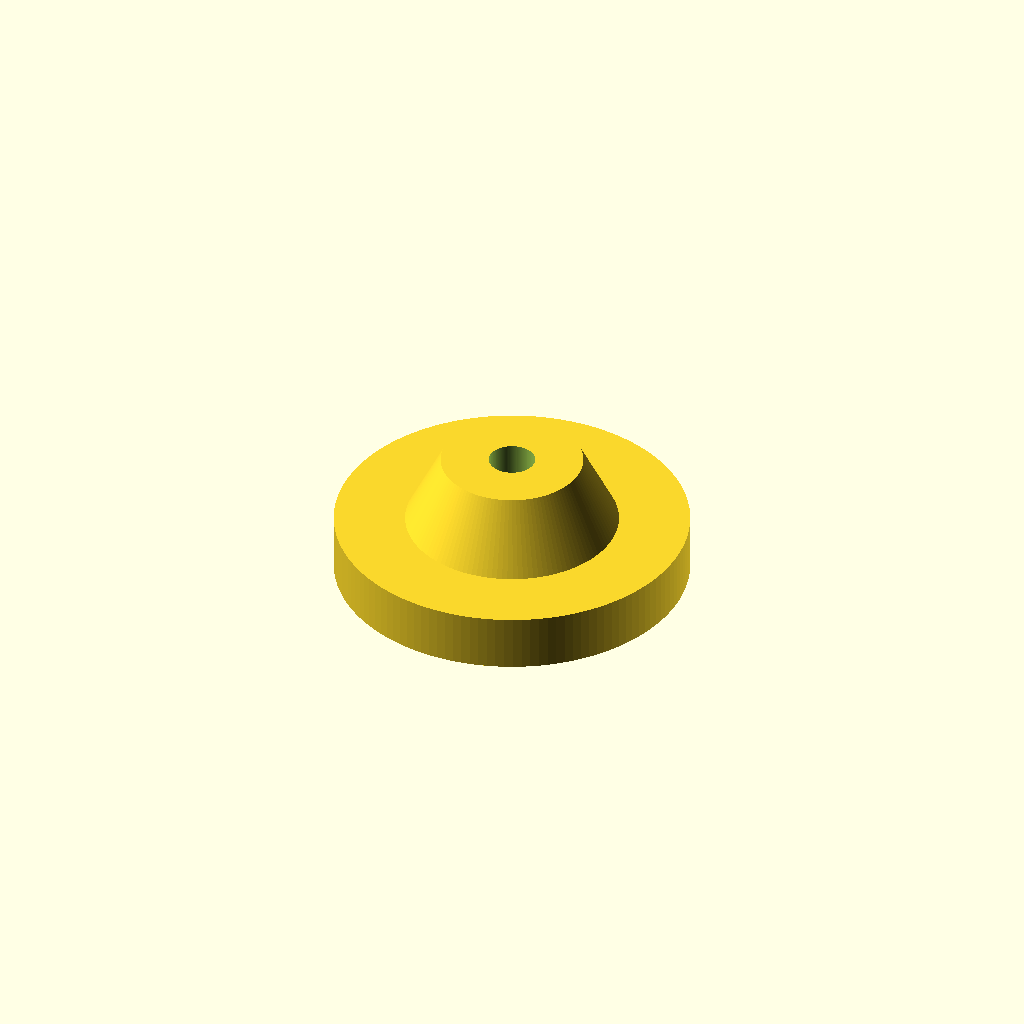
Cell 1 — every parameter at its default value.
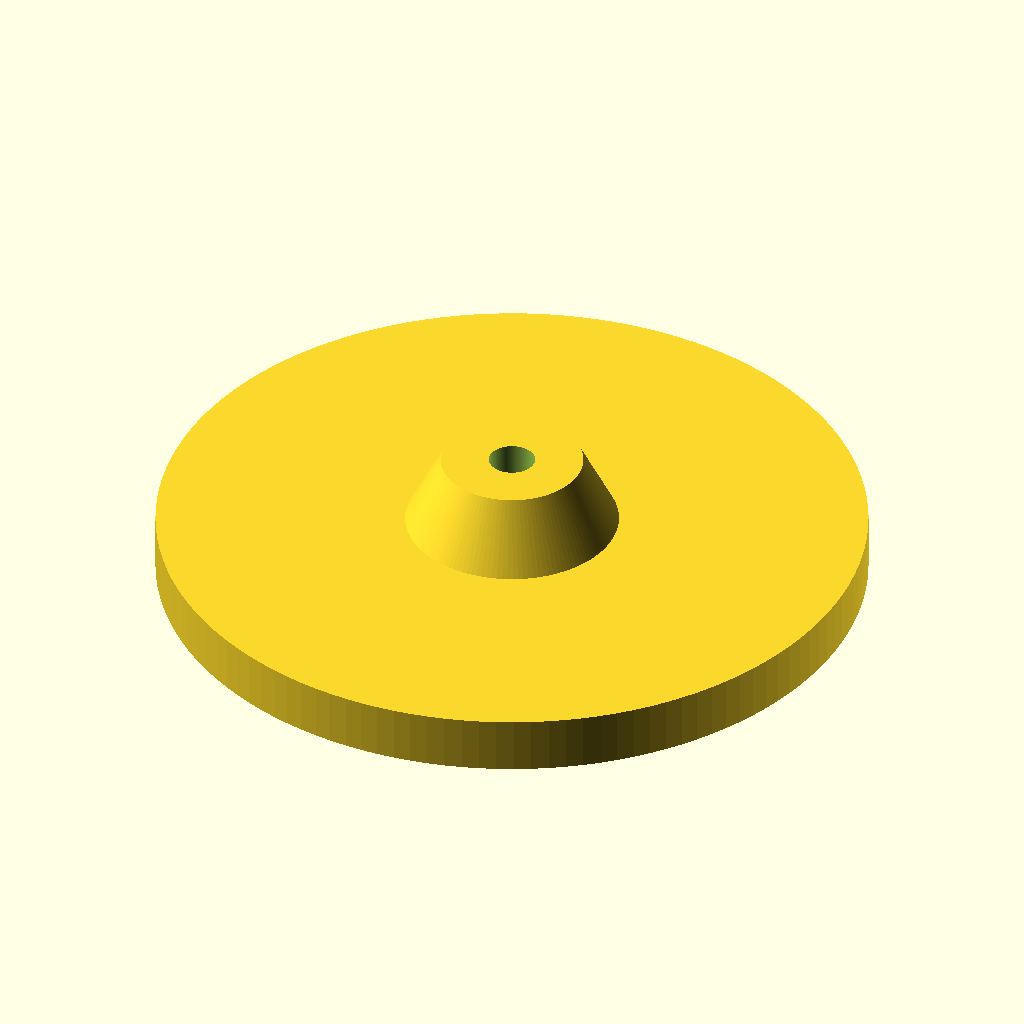
Cell 2: disc_d = 100 (everything else at default).
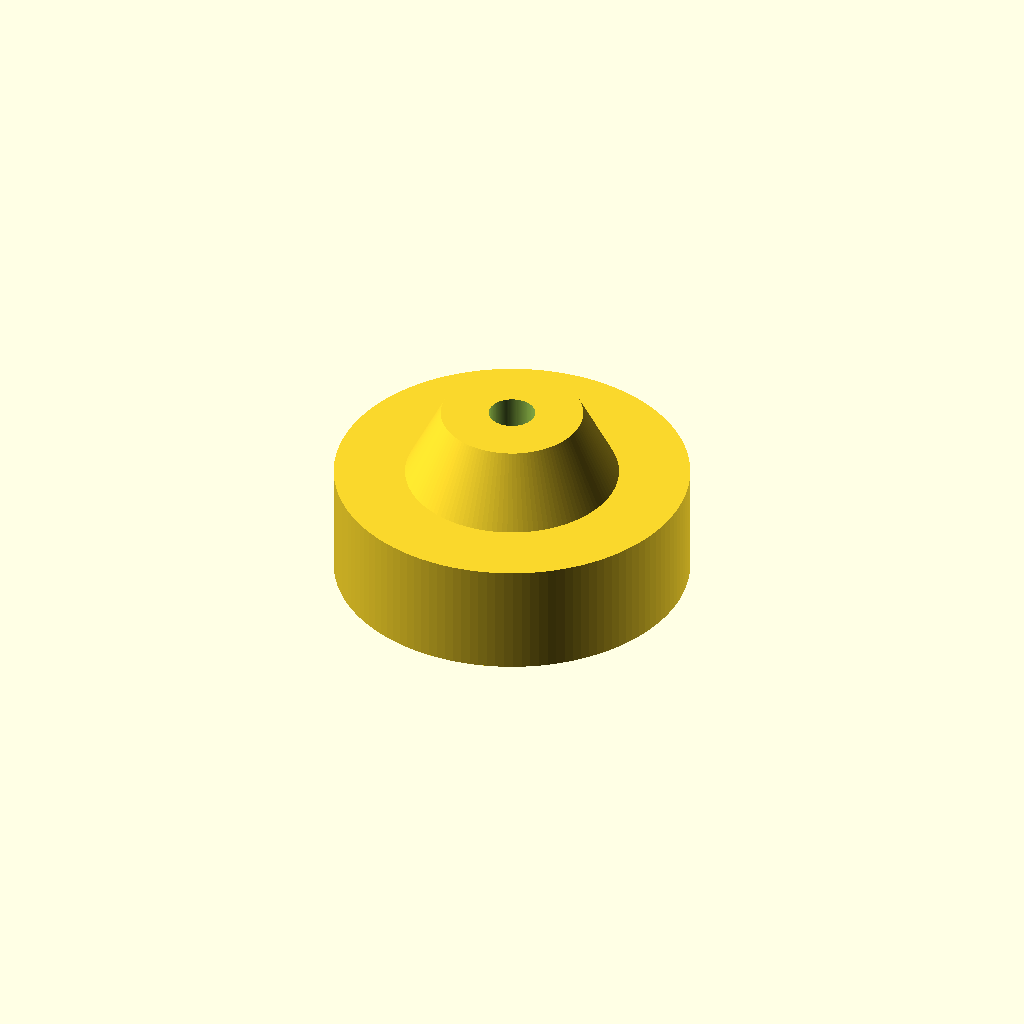
Cell 3: the same model with disc_h = 16.
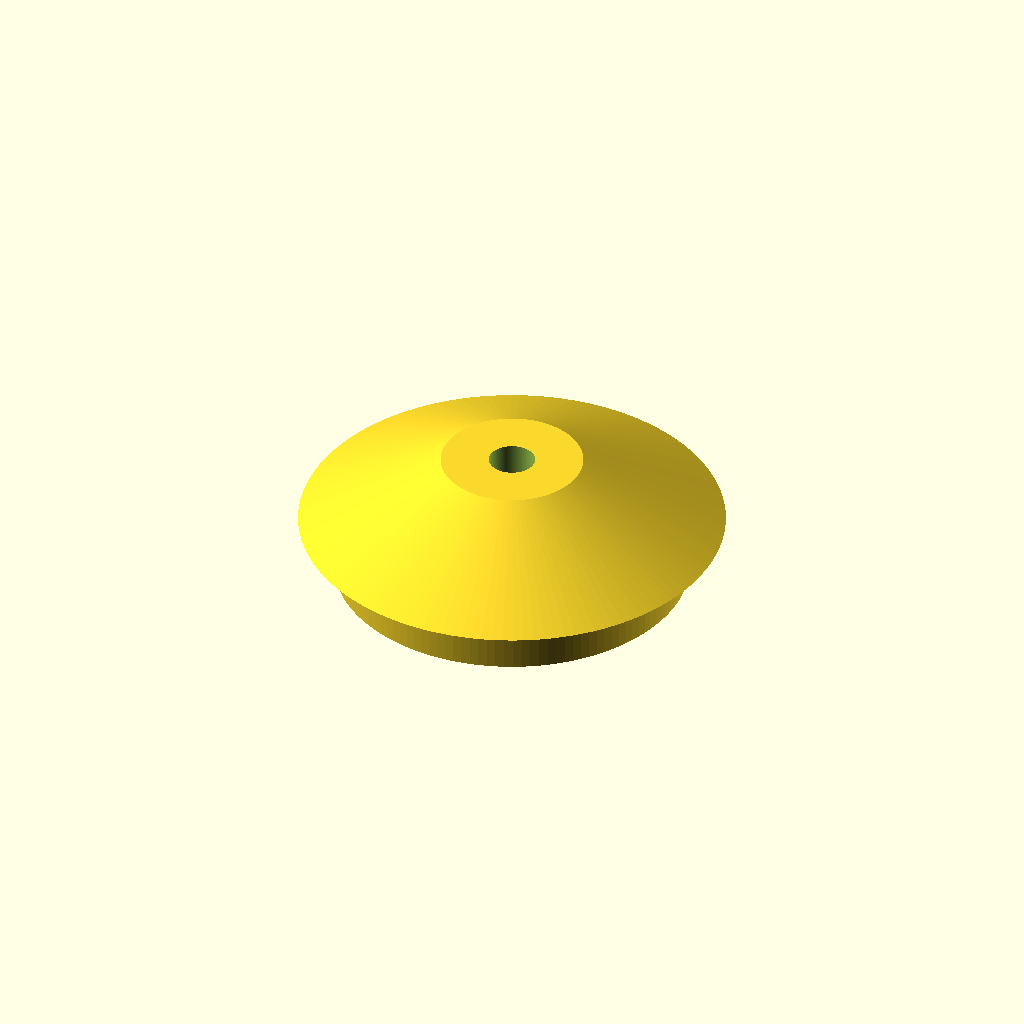
Cell 4 — cone_d1 set to 60, the other parameters unchanged.
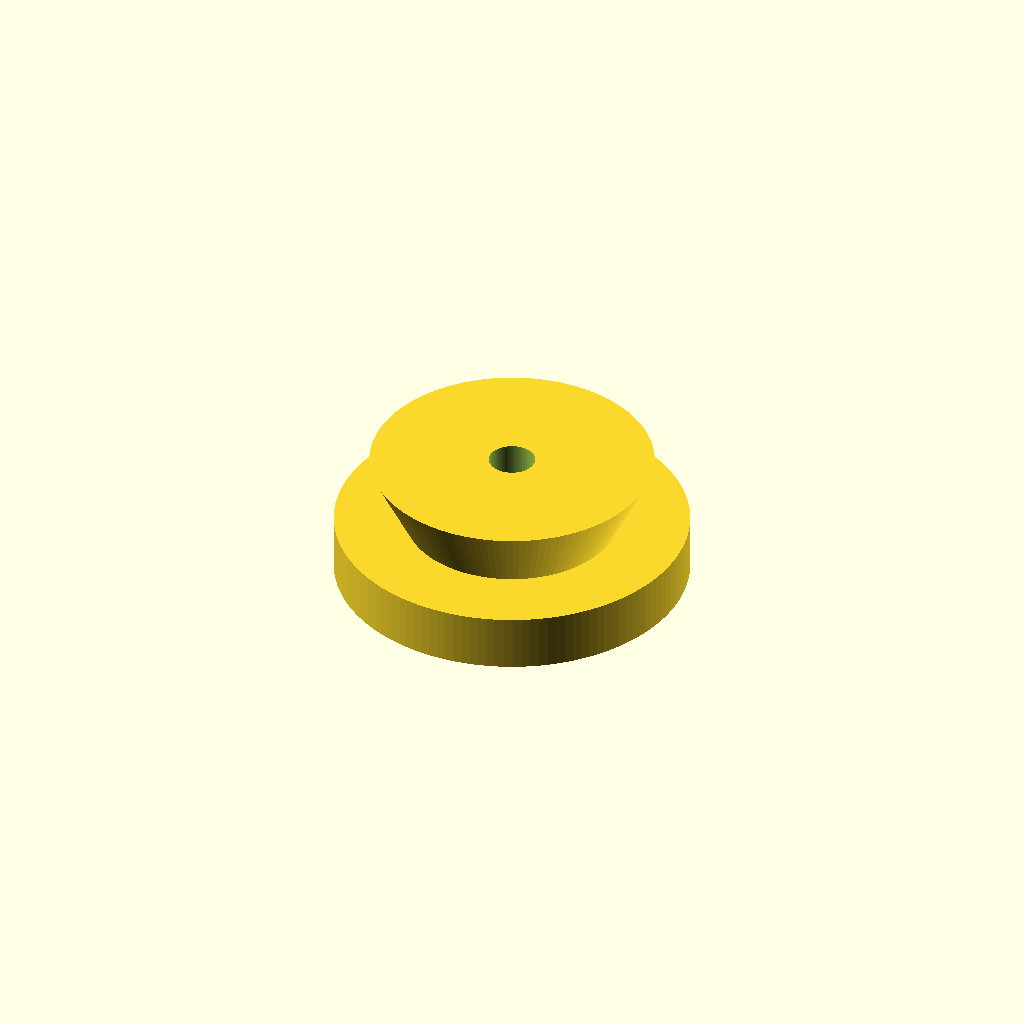
Cell 5: cone_d2 = 40 (everything else at default).
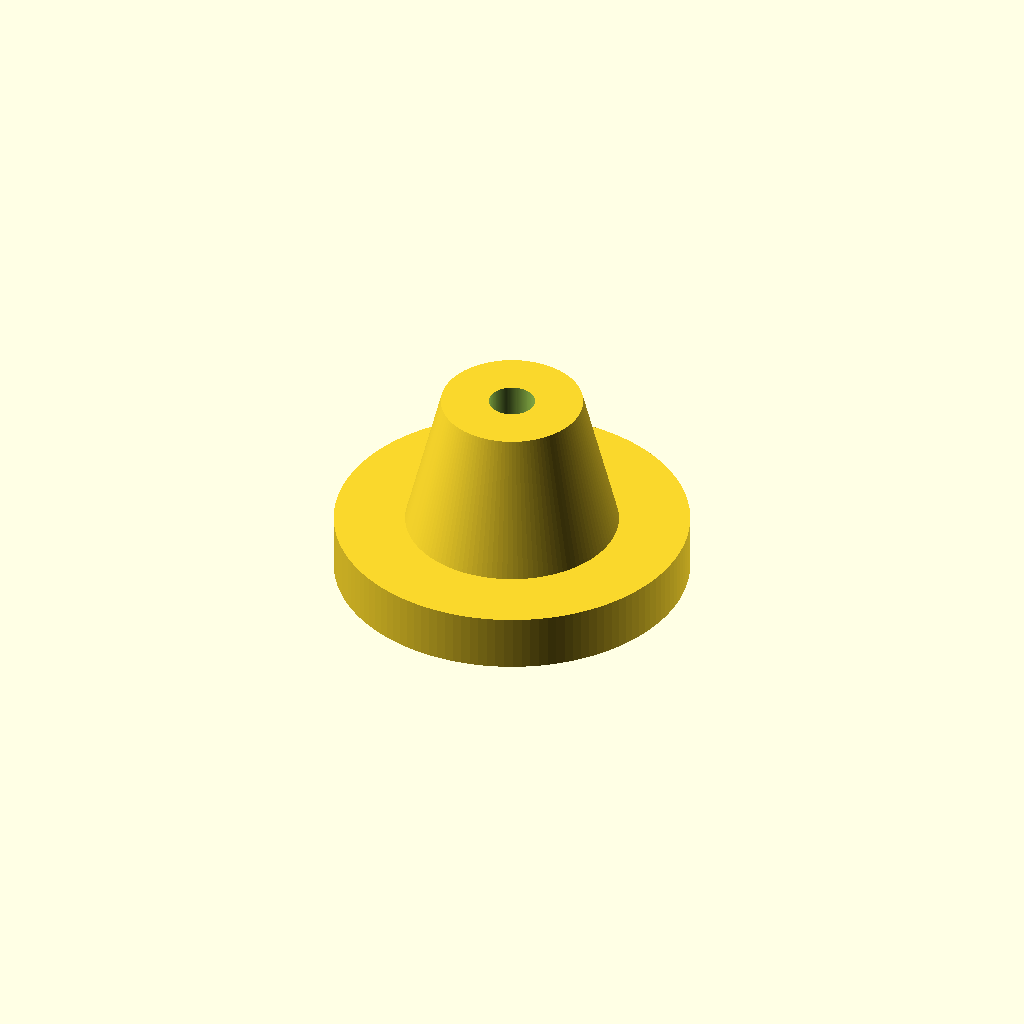
Cell 6 — cone_h set to 20, the other parameters unchanged.
One fixed orthographic camera (rotation 55°, 0°, 25°; colour scheme Cornfield) for every cell.
Source of the model, workshop-tools/vise-screw-pad/vise_screw_pad.scad:
// Vise screw end pad: disc with a truncated cone on top.
// The screw end goes into the top: a 6mm neck hole, then a wider pocket below it
// that the screw's head sits in.
// Print disc down - the pocket roof is a short bridge, no supports needed.

disc_d      = 50;
disc_h      = 8;
cone_d1     = 30;      // cone base
cone_d2     = 20;      // cone top
cone_h      = 10;

neck_d      = 6.5;       // hole from the top
neck_h      = 5;
pocket_d    = 10;     // wider pocket under the neck hole
pocket_h    = 5;
$fn = 128;

total = disc_h + cone_h;

difference() {
    union() {
        cylinder(d = disc_d, h = disc_h);
        translate([0, 0, disc_h]) cylinder(d1 = cone_d1, d2 = cone_d2, h = cone_h);
    }
    translate([0, 0, total - neck_h]) cylinder(d = neck_d, h = neck_h + 1);
    translate([0, 0, total - neck_h - pocket_h]) cylinder(d = pocket_d, h = pocket_h + 0.01);
}
Customizer parameters (derived from the source; name, type, default, range or options):
disc_d: number, default 50
disc_h: number, default 8
cone_d1: number, default 30
cone_d2: number, default 20
cone_h: number, default 10
neck_d: number, default 6.5
neck_h: number, default 5
pocket_d: number, default 10
pocket_h: number, default 5
